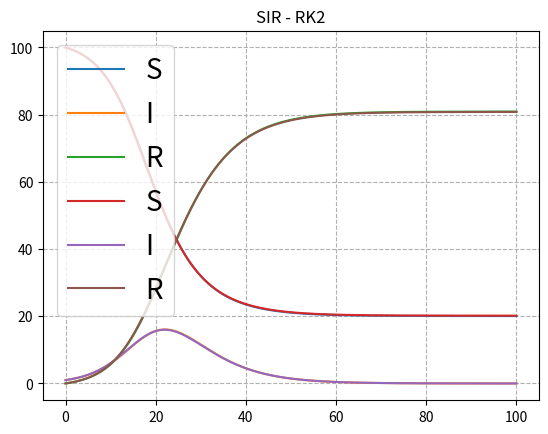

The matplotlib source for this figure:
# SIR model - OO approach
# [redacted]

import numpy as np
import matplotlib.pyplot as plt

class SIR:
	''' This class defines the SIR model system.
	There are 2 parameters in this class defining the dynamics:

	Attributes:
		beta		transmission rate
		gamma		probability per unit time to become removed
	'''
	def __init__(self, beta, gamma):
		self.beta = beta
		self.gamma = gamma

	def __call__(self, x, t):
		y = np.zeros(len(x))
		N = np.sum(x)
		y[0] = -self.beta*x[0]*x[1]/N
		y[1] = self.beta*x[0]*x[1]/N - self.gamma*x[1]
		y[2] = self.gamma*x[1]

		return y

class ExEuler:
	'''This class defines the Explicit Euler scheme
	for numerical resolution of system of differential
	equations.
	'''
	def __init__(self, f):
		self.f = f

	def iterate(self, x0, t, dt):
		return x0+dt*self.f(x0,t)

class RK2:
	'''This class defines the 2nd order Runge-Kutta scheme
	for numerical resolution of system of differential
	equations.
	'''
	def __init__(self, f):
		self.f = f

	def iterate(self, x0, t, dt):
		return x0+dt*self.f(x0+dt/2*self.f(x0,t),t+dt/2)


class Integrator:
	'''This class defines the Integration  
	of a differential equation between ti and tf
	with N discretization steps and x0 as an initial condition

	'''
	def __init__(self, method, x0, ti, tf, N):
		self.x0 = x0
		self.ti = ti
		self.tf = tf
		self.dt = (tf - ti)/(N)

		self.F = method

	def getIntegrationTime(self):
		return np.arange(self.ti, self.tf+self.dt, self.dt)

	def integrate(self):
		x = np.array([self.x0])
		for t in np.arange(self.ti, self.tf, self.dt):
			x = np.append(x, [self.F.iterate(x[-1,:], t, self.dt)], axis=0)
		return x

def simplePlot(x,y,legend,xl,yl,title='',grid=False):
	plt.xlabel(xl)
	plt.ylabel(yl)
	plt.plot(x,y,label=legend)
	plt.legend(loc=2,prop={'size':20})
	
	if title != '':
		plt.title(title)

	if grid:
		plt.grid(linestyle='--')


x0 = np.array([100,1,0])
ti = 0
tf = 100
beta = 0.4
gamma = 0.2

N = 1000

runE = Integrator(ExEuler(SIR(beta, gamma)), x0, ti, tf, N)

time = runE.getIntegrationTime()
S = runE.integrate()[:,0]
I = runE.integrate()[:,1]
R = runE.integrate()[:,2]

runRK = Integrator(RK2(SIR(beta, gamma)), x0, ti, tf, N)

time = runRK.getIntegrationTime()
S_RK = runRK.integrate()[:,0]
I_RK = runRK.integrate()[:,1]
R_RK = runRK.integrate()[:,2]

simplePlot(time,S,'S','time','')
simplePlot(time,I,'I','','')
simplePlot(time,R,'R','','','SIR - Euler',grid=True)


plt.show()

simplePlot(time,S_RK,'S','time','')
simplePlot(time,I_RK,'I','','')
simplePlot(time,R_RK,'R','','','SIR - RK2',grid=True)

plt.show()
